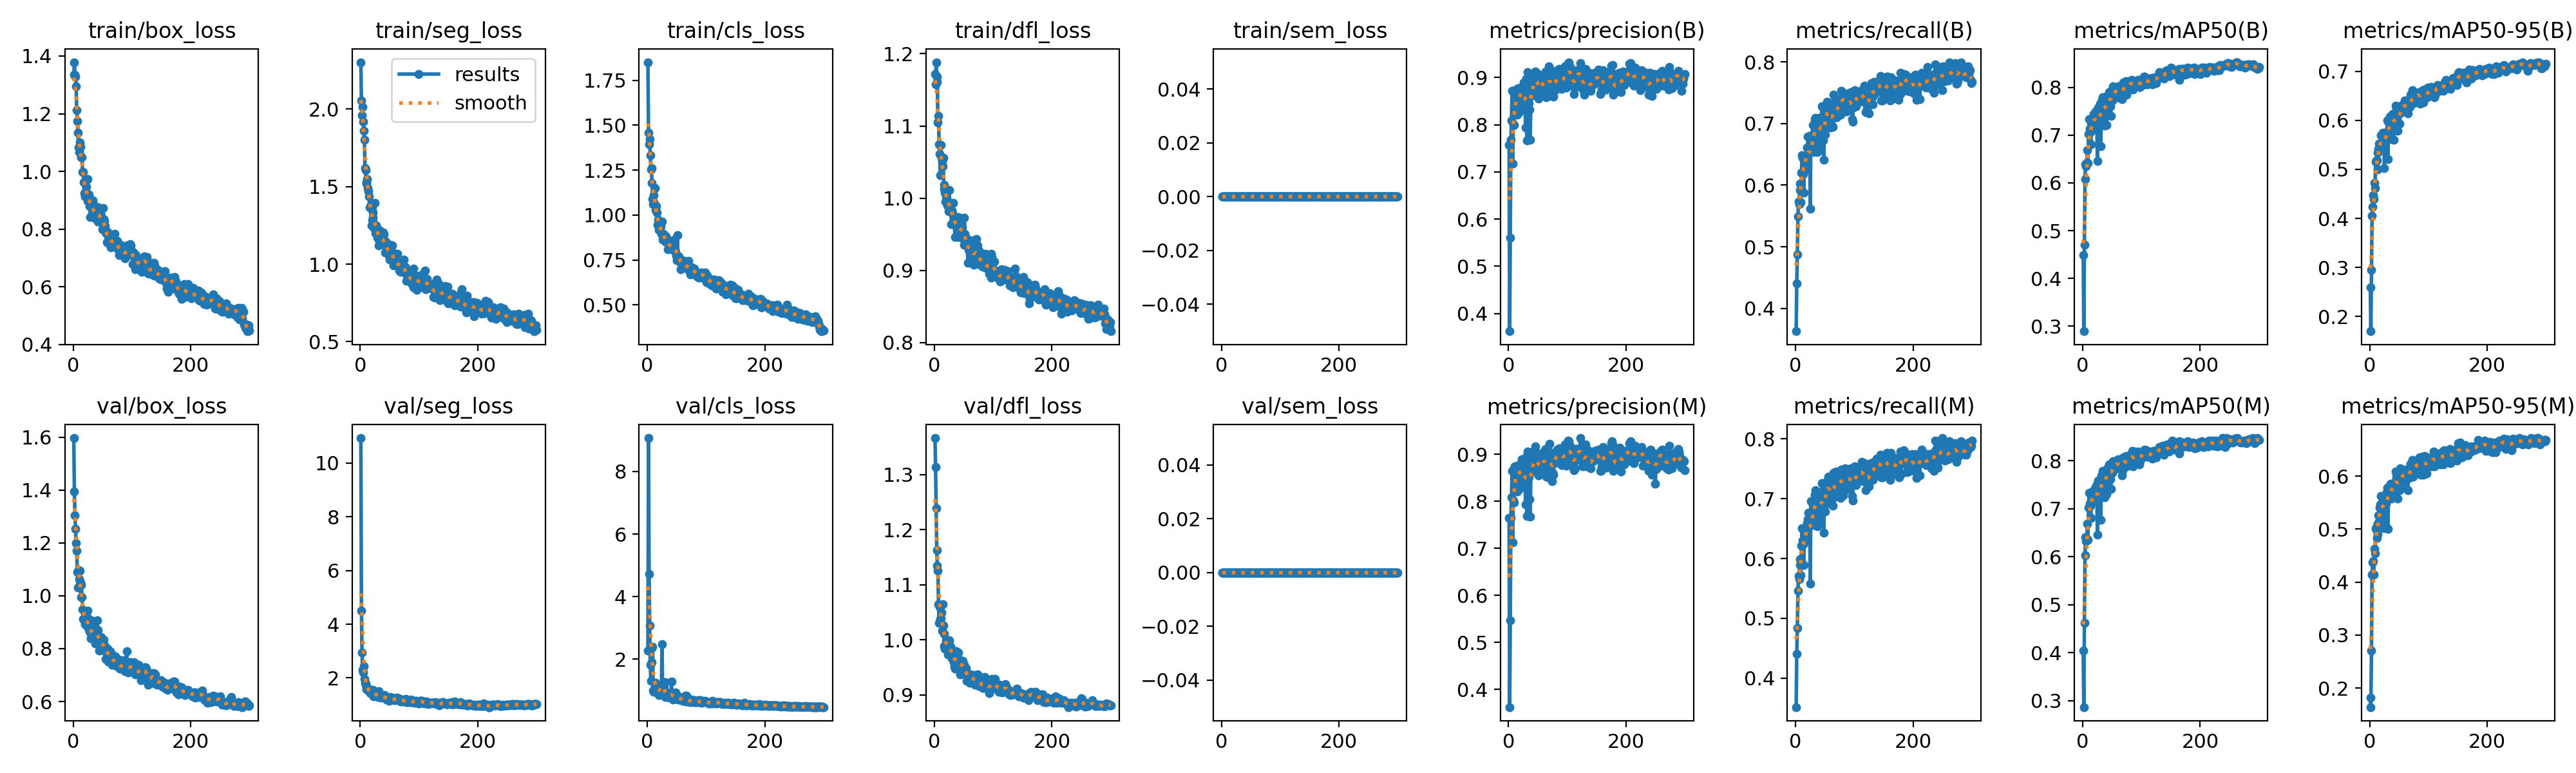

Data behind this chart, as committed beside it:
epoch, time, train/box_loss, train/seg_loss, train/cls_loss, train/dfl_loss, train/sem_loss, metrics/precision(B), metrics/recall(B), metrics/mAP50(B), metrics/mAP50-95(B), metrics/precision(M), metrics/recall(M), metrics/mAP50(M), metrics/mAP50-95(M), val/box_loss, val/seg_loss, val/cls_loss, val/dfl_loss, val/sem_loss, lr/pg0, lr/pg1, lr/pg2
1, 31.19, 1.334, 2.303, 1.85, 1.172, 0, 0.7576, 0.3629, 0.4486, 0.2598, 0.7642, 0.3516, 0.4041, 0.1817, 1.597, 10.93, 2.265, 1.366, 0, 0.003302, 0.003302, 0.07029
2, 51.54, 1.379, 2.058, 1.458, 1.157, 0, 0.3626, 0.4405, 0.2895, 0.1699, 0.3626, 0.4405, 0.2869, 0.1641, 1.395, 4.503, 9.069, 1.313, 0, 0.006613, 0.006613, 0.04026
3, 71, 1.335, 1.961, 1.394, 1.188, 0, 0.5606, 0.4877, 0.4709, 0.2946, 0.547, 0.4839, 0.4627, 0.2707, 1.304, 2.957, 4.723, 1.239, 0, 0.009902, 0.009902, 0.01022
4, 90.57, 1.327, 2.013, 1.423, 1.168, 0, 0.7677, 0.5497, 0.6081, 0.4053, 0.7646, 0.5465, 0.6035, 0.4138, 1.253, 2.293, 3.074, 1.163, 0, 0.009901, 0.009901, 0.009901
5, 109.9, 1.295, 1.917, 1.333, 1.161, 0, 0.8084, 0.5728, 0.6388, 0.4242, 0.8084, 0.5709, 0.6402, 0.437, 1.2, 2.214, 1.817, 1.134, 0, 0.009868, 0.009868, 0.009868
6, 129.2, 1.211, 1.859, 1.255, 1.105, 0, 0.8713, 0.569, 0.635, 0.4469, 0.8645, 0.5652, 0.6321, 0.4397, 1.17, 2.443, 1.314, 1.125, 0, 0.009835, 0.009835, 0.009835
7, 148.4, 1.175, 1.8, 1.261, 1.114, 0, 0.7177, 0.603, 0.6416, 0.4389, 0.7133, 0.5992, 0.6381, 0.4145, 1.091, 1.96, 2.364, 1.065, 0, 0.009802, 0.009802, 0.009802
8, 167.6, 1.133, 1.621, 1.177, 1.075, 0, 0.8, 0.5917, 0.6684, 0.4721, 0.8024, 0.5898, 0.6685, 0.4625, 1.032, 1.79, 1.895, 1.03, 0, 0.009769, 0.009769, 0.009769
9, 186.9, 1.083, 1.607, 1.089, 1.061, 0, 0.7994, 0.5725, 0.6419, 0.4617, 0.7973, 0.5724, 0.6348, 0.4546, 1.097, 1.804, 2.396, 1.06, 0, 0.009736, 0.009736, 0.009736
10, 206, 1.068, 1.52, 1.059, 1.032, 0, 0.8657, 0.62, 0.7026, 0.5159, 0.8724, 0.6219, 0.7028, 0.5001, 1.064, 1.683, 0.9994, 1.038, 0, 0.009703, 0.009703, 0.009703
11, 224.8, 1.101, 1.53, 1.11, 1.074, 0, 0.8726, 0.6484, 0.734, 0.5186, 0.8744, 0.6503, 0.7331, 0.504, 1.096, 1.576, 0.9604, 1.039, 0, 0.00967, 0.00967, 0.00967
12, 243.8, 1.085, 1.548, 1.066, 1.057, 0, 0.8298, 0.6446, 0.7131, 0.5178, 0.8497, 0.6304, 0.7096, 0.4835, 1.052, 1.626, 1.059, 1.05, 0, 0.009637, 0.009637, 0.009637
13, 263, 1.049, 1.489, 1.152, 1.051, 0, 0.8729, 0.6181, 0.7064, 0.5343, 0.8656, 0.6238, 0.7058, 0.5101, 0.996, 1.562, 1.245, 1.016, 0, 0.009604, 0.009604, 0.009604
14, 282.2, 1.048, 1.47, 1.027, 1.044, 0, 0.8641, 0.5879, 0.6814, 0.5003, 0.8642, 0.5898, 0.6803, 0.4907, 1.041, 1.611, 1.25, 1.065, 0, 0.009571, 0.009571, 0.009571
15, 301.2, 1.05, 1.437, 1.049, 1.056, 0, 0.8212, 0.6465, 0.7228, 0.542, 0.8212, 0.6465, 0.7246, 0.5257, 0.9957, 1.515, 1.191, 1.026, 0, 0.009538, 0.009538, 0.009538
16, 320.2, 0.9977, 1.366, 1.013, 1.018, 0, 0.8776, 0.6371, 0.7352, 0.5522, 0.8763, 0.6333, 0.724, 0.514, 0.9497, 1.501, 1.025, 1.011, 0, 0.009505, 0.009505, 0.009505
17, 339.3, 0.9979, 1.366, 0.9461, 1.013, 0, 0.8626, 0.6427, 0.7301, 0.5526, 0.877, 0.6333, 0.7318, 0.5406, 0.9114, 1.431, 1.021, 0.9888, 0, 0.009472, 0.009472, 0.009472
18, 358.5, 0.9627, 1.381, 0.9754, 1.008, 0, 0.8265, 0.6485, 0.7339, 0.5504, 0.8265, 0.6485, 0.7346, 0.546, 0.9112, 1.45, 0.9281, 0.9836, 0, 0.009439, 0.009439, 0.009439
19, 377.6, 0.9233, 1.248, 0.9324, 0.9955, 0, 0.8756, 0.6616, 0.7446, 0.57, 0.8746, 0.6593, 0.7387, 0.5619, 0.9061, 1.465, 0.8538, 0.9914, 0, 0.009406, 0.009406, 0.009406
20, 396.8, 0.9124, 1.283, 0.9181, 1.001, 0, 0.8468, 0.6269, 0.7116, 0.5509, 0.8519, 0.6307, 0.7171, 0.5238, 0.8925, 1.443, 1.125, 0.9992, 0, 0.009373, 0.009373, 0.009373
21, 415.7, 0.9295, 1.3, 0.9271, 0.9997, 0, 0.876, 0.6786, 0.7443, 0.5718, 0.8631, 0.6654, 0.7353, 0.5408, 0.9122, 1.548, 0.8701, 0.997, 0, 0.00934, 0.00934, 0.00934
22, 434.8, 0.9455, 1.332, 0.9273, 0.9902, 0, 0.8717, 0.6786, 0.75, 0.5746, 0.8703, 0.6767, 0.7453, 0.5498, 0.8878, 1.422, 0.88, 0.9851, 0, 0.009307, 0.009307, 0.009307
23, 453.7, 0.9171, 1.238, 0.9403, 0.9933, 0, 0.8798, 0.6616, 0.7437, 0.571, 0.8889, 0.6651, 0.7456, 0.5467, 0.8906, 1.305, 0.8623, 0.9735, 0, 0.009274, 0.009274, 0.009274
24, 472.8, 0.8964, 1.232, 0.8941, 0.9817, 0, 0.8777, 0.665, 0.7454, 0.5666, 0.8752, 0.6631, 0.7505, 0.5572, 0.918, 1.422, 0.9616, 0.9932, 0, 0.009241, 0.009241, 0.009241
25, 492, 0.9722, 1.393, 0.9656, 1.011, 0, 0.8415, 0.5619, 0.6464, 0.5019, 0.8358, 0.5581, 0.6458, 0.5011, 0.9429, 1.438, 2.481, 0.9989, 0, 0.009208, 0.009208, 0.009208
26, 511.2, 0.9055, 1.2, 0.8642, 0.9935, 0, 0.889, 0.6813, 0.7579, 0.5648, 0.8599, 0.6956, 0.7584, 0.5606, 0.905, 1.332, 0.886, 0.99, 0, 0.009175, 0.009175, 0.009175
27, 530.1, 0.919, 1.249, 0.8964, 0.9859, 0, 0.8815, 0.6609, 0.7401, 0.5736, 0.8814, 0.6602, 0.7401, 0.5605, 0.8704, 1.327, 0.8461, 0.9713, 0, 0.009142, 0.009142, 0.009142
28, 549.3, 0.8803, 1.228, 0.8882, 0.9889, 0, 0.8529, 0.6616, 0.7301, 0.5677, 0.8529, 0.6616, 0.7329, 0.5473, 0.872, 1.454, 1.103, 0.9854, 0, 0.009109, 0.009109, 0.009109
29, 568.2, 0.8424, 1.171, 0.8625, 0.9641, 0, 0.7938, 0.6975, 0.7458, 0.5759, 0.7932, 0.69, 0.7409, 0.5695, 0.8615, 1.329, 0.8319, 0.9856, 0, 0.009076, 0.009076, 0.009076
30, 587, 0.8859, 1.224, 0.8514, 0.9825, 0, 0.898, 0.6824, 0.7657, 0.5995, 0.8949, 0.6762, 0.7582, 0.5784, 0.839, 1.288, 0.7852, 0.9661, 0, 0.009043, 0.009043, 0.009043
31, 606, 0.8788, 1.122, 0.8658, 0.9789, 0, 0.7672, 0.6543, 0.6775, 0.5205, 0.7696, 0.6566, 0.6771, 0.5, 0.9062, 1.509, 1.257, 0.979, 0, 0.00901, 0.00901, 0.00901
32, 624.9, 0.8977, 1.151, 0.8807, 0.9934, 0, 0.9115, 0.6817, 0.7681, 0.5959, 0.9063, 0.6769, 0.7696, 0.5787, 0.8657, 1.383, 0.8153, 0.9716, 0, 0.008977, 0.008977, 0.008977
33, 644.1, 0.8985, 1.214, 0.8724, 0.9729, 0, 0.8538, 0.7068, 0.7739, 0.597, 0.848, 0.707, 0.7708, 0.5686, 0.8484, 1.379, 0.7956, 0.9587, 0, 0.008944, 0.008944, 0.008944
34, 663, 0.886, 1.191, 0.8619, 0.9641, 0, 0.8868, 0.7089, 0.7797, 0.6069, 0.8894, 0.7142, 0.779, 0.5716, 0.8454, 1.325, 0.7887, 0.9514, 0, 0.008911, 0.008911, 0.008911
35, 682.1, 0.8409, 1.156, 0.8095, 0.9462, 0, 0.8459, 0.7056, 0.7678, 0.6075, 0.8526, 0.7109, 0.7747, 0.5853, 0.8373, 1.276, 0.8288, 0.9481, 0, 0.008878, 0.008878, 0.008878
36, 701, 0.84, 1.16, 0.8411, 0.963, 0, 0.8317, 0.6727, 0.7402, 0.5777, 0.8043, 0.6862, 0.7373, 0.5629, 0.8635, 1.291, 0.8559, 0.9781, 0, 0.008845, 0.008845, 0.008845
37, 719.9, 0.8416, 1.15, 0.8496, 0.9604, 0, 0.7681, 0.6541, 0.72, 0.5614, 0.7681, 0.6541, 0.724, 0.5575, 0.8799, 1.289, 0.9164, 0.9795, 0, 0.008812, 0.008812, 0.008812
38, 738.8, 0.8379, 1.145, 0.8279, 0.9718, 0, 0.8622, 0.686, 0.7664, 0.6017, 0.8622, 0.686, 0.769, 0.5802, 0.8203, 1.3, 0.7873, 0.957, 0, 0.008779, 0.008779, 0.008779
39, 757.8, 0.8499, 1.206, 0.8175, 0.9616, 0, 0.9016, 0.6975, 0.781, 0.6133, 0.904, 0.6994, 0.7795, 0.5859, 0.828, 1.31, 0.7767, 0.9563, 0, 0.008746, 0.008746, 0.008746
40, 776.7, 0.8566, 1.191, 0.8235, 0.9618, 0, 0.8907, 0.7088, 0.7714, 0.6013, 0.8907, 0.7088, 0.7761, 0.5816, 0.8502, 1.262, 0.7756, 0.9685, 0, 0.008713, 0.008713, 0.008713
41, 795.8, 0.8564, 1.133, 0.8262, 0.9736, 0, 0.862, 0.6597, 0.7211, 0.5604, 0.8669, 0.6635, 0.7301, 0.5629, 0.907, 1.369, 1.29, 0.9767, 0, 0.00868, 0.00868, 0.00868
42, 814.7, 0.8259, 1.074, 0.817, 0.9459, 0, 0.8962, 0.6854, 0.768, 0.5953, 0.8895, 0.6862, 0.7682, 0.5841, 0.8712, 1.266, 0.7737, 0.9627, 0, 0.008647, 0.008647, 0.008647
43, 833.8, 0.875, 1.147, 0.8479, 0.9614, 0, 0.8771, 0.7016, 0.7826, 0.6056, 0.8706, 0.6881, 0.7846, 0.5897, 0.847, 1.251, 0.8509, 0.9576, 0, 0.008614, 0.008614, 0.008614
44, 852.9, 0.8614, 1.127, 0.8048, 0.9572, 0, 0.8928, 0.7108, 0.7836, 0.6295, 0.8881, 0.707, 0.7874, 0.6081, 0.7915, 1.197, 0.7127, 0.9369, 0, 0.008581, 0.008581, 0.008581
45, 871.8, 0.85, 1.11, 0.8173, 0.9543, 0, 0.8686, 0.7278, 0.7906, 0.6223, 0.8668, 0.7257, 0.7928, 0.5994, 0.8244, 1.266, 0.7554, 0.9545, 0, 0.008548, 0.008548, 0.008548
46, 890.9, 0.8291, 1.107, 0.8621, 0.9639, 0, 0.9125, 0.6975, 0.7853, 0.6101, 0.9175, 0.7013, 0.7883, 0.5847, 0.8232, 1.257, 0.7338, 0.9597, 0, 0.008515, 0.008515, 0.008515
47, 909.9, 0.8337, 1.086, 0.8096, 0.9594, 0, 0.8921, 0.6724, 0.7602, 0.5983, 0.868, 0.684, 0.7613, 0.5966, 0.833, 1.235, 0.8168, 0.9578, 0, 0.008482, 0.008482, 0.008482
48, 929, 0.8439, 1.089, 0.7968, 0.9479, 0, 0.8999, 0.6408, 0.7404, 0.5791, 0.9025, 0.6427, 0.7407, 0.5577, 0.8432, 1.244, 0.938, 0.9612, 0, 0.008449, 0.008449, 0.008449
49, 948.2, 0.8217, 1.054, 0.7729, 0.9435, 0, 0.9084, 0.6994, 0.7945, 0.6151, 0.8947, 0.6975, 0.7871, 0.588, 0.8126, 1.153, 0.8147, 0.9488, 0, 0.008416, 0.008416, 0.008416
50, 967.4, 0.7993, 1.03, 0.7487, 0.9356, 0, 0.9036, 0.6824, 0.779, 0.6125, 0.8986, 0.6786, 0.7752, 0.5985, 0.8007, 1.275, 0.8461, 0.9434, 0, 0.008383, 0.008383, 0.008383
51, 987.8, 0.872, 1.126, 0.8872, 0.9726, 0, 0.8554, 0.7051, 0.7724, 0.5931, 0.8554, 0.7051, 0.7801, 0.5733, 0.8177, 1.289, 0.8246, 0.9545, 0, 0.00835, 0.00835, 0.00835
52, 1007, 0.8355, 1.09, 0.7692, 0.9505, 0, 0.884, 0.7316, 0.8019, 0.623, 0.8782, 0.7278, 0.7984, 0.6149, 0.8351, 1.204, 0.7175, 0.9489, 0, 0.008317, 0.008317, 0.008317
53, 1026, 0.8286, 1.061, 0.7722, 0.9471, 0, 0.8646, 0.7353, 0.7858, 0.615, 0.8661, 0.7297, 0.7795, 0.5824, 0.8114, 1.211, 0.7744, 0.9455, 0, 0.008284, 0.008284, 0.008284
54, 1045, 0.8096, 1.119, 0.7475, 0.9385, 0, 0.867, 0.7202, 0.7884, 0.621, 0.8624, 0.7165, 0.7878, 0.5913, 0.81, 1.263, 0.751, 0.9487, 0, 0.008251, 0.008251, 0.008251
55, 1064, 0.7875, 1.074, 0.7505, 0.9396, 0, 0.8827, 0.7183, 0.7899, 0.6312, 0.8777, 0.7146, 0.7897, 0.6088, 0.7611, 1.204, 0.7028, 0.9254, 0, 0.008218, 0.008218, 0.008218
56, 1083, 0.7845, 1.04, 0.7377, 0.9372, 0, 0.8662, 0.7344, 0.7941, 0.6261, 0.8657, 0.7372, 0.7968, 0.5949, 0.7862, 1.24, 0.755, 0.9349, 0, 0.008185, 0.008185, 0.008185
57, 1102, 0.754, 0.9936, 0.7, 0.9102, 0, 0.8917, 0.7221, 0.7994, 0.6331, 0.8863, 0.7278, 0.8003, 0.6067, 0.7948, 1.194, 0.7224, 0.9337, 0, 0.008152, 0.008152, 0.008152
58, 1121, 0.7786, 1.009, 0.7337, 0.9279, 0, 0.8889, 0.7105, 0.7924, 0.6292, 0.8675, 0.7089, 0.7892, 0.6062, 0.7769, 1.196, 0.6997, 0.9292, 0, 0.008119, 0.008119, 0.008119
59, 1140, 0.789, 1.051, 0.7475, 0.931, 0, 0.8793, 0.6938, 0.7794, 0.6207, 0.8992, 0.6915, 0.7856, 0.6057, 0.801, 1.175, 0.7486, 0.9345, 0, 0.008086, 0.008086, 0.008086
60, 1159, 0.7788, 1.001, 0.7383, 0.9346, 0, 0.891, 0.7221, 0.8026, 0.641, 0.8886, 0.7236, 0.8032, 0.6091, 0.7502, 1.187, 0.6663, 0.9215, 0, 0.008053, 0.008053, 0.008053
... 240 more rows
